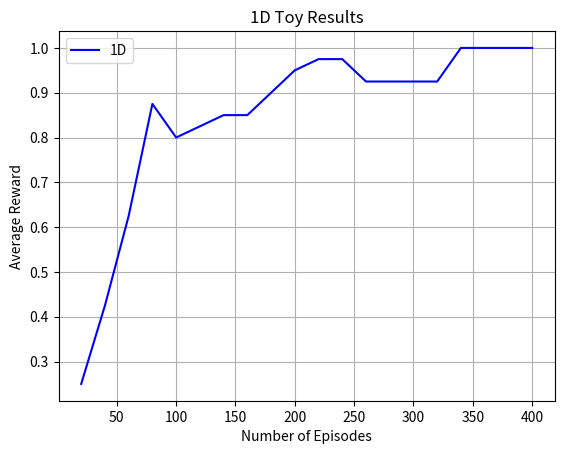

Write Python code to recreate this figure.
"""
Reinforcement Learning in ~100 lines:
- A toy 1D world with 7 cells: [S, ., ., ., ., ., G]
- Start at S (index 0). Goal G (index 6) gives +1 reward and ends the episode.
- Stepping off the left edge gives -1 reward and ends the episode (a "bad" terminal).
- Actions: 0 = LEFT, 1 = RIGHT
- We learn with tabular Q-learning + epsilon-greedy exploration.
"""

import random
from collections import defaultdict
import matplotlib.pyplot as plt

x_vals = []
y_vals = []
# x_count = 0


# ----- Plotting -----
def q_plotter(x_vals, y_vals):
    plt.plot(x_vals, y_vals, linestyle="-", color="b", label="1D")

    # Add labels and title
    plt.xlabel("Number of Episodes")
    plt.ylabel("Average Reward")
    plt.title("1D Toy Results")
    plt.grid(True)

    # Add a legend
    plt.legend()

    # Show the plot
    plt.show()


# ----- Environment -----
class OneDWorld:
    def __init__(self, n_cell=7, start=0, goal=6):
        self.n_cell = n_cell
        self.start = start
        self.goal = goal
        self.reset()

    def reset(self):
        """Ensure you always begin with position of the player at 0"""
        self.pos = self.start
        return self.pos

    def step(self, action):
        """
        Defines what happens in the environment based on an inputted action
        """
        # action: 0=left, 1=right
        if action == 0:
            next_pos = self.pos - 1
        else:
            next_pos = self.pos + 1

        # Terminal conditions
        if next_pos < 0:
            # Fell off left edge (bad terminal)
            reward, done = -1.0, True
            next_pos = 0  # snap for display; episode ends anyway
        # elif next_pos >= self.n_cell:
        #     # Stepped beyond right edge (treat as staying at last cell)
        #     next_pos = self.n_cell - 1
        #     reward, done = 0.0, False
        elif next_pos == self.goal:
            # Reached goal (good terminal)
            reward, done = +1.0, True
        else:
            reward, done = 0.0, False

        self.pos = next_pos
        return next_pos, reward, done

    def render_policy(self, Q):
        """
        Visualize the greedy policy learned at each state (ignoring terminals)
        """
        symbols = []
        for s in range(self.n_cell):
            if s == self.start:
                symbols.append("S")
            elif s == self.goal:
                symbols.append("G")
            else:
                # Choose best action at state s
                a_left = Q[(s, 0)]
                a_right = Q[(s, 1)]
                # symbols.append("←" if a_left > a_right else "→")
                if a_left > a_right:
                    symbols.append("←")
                elif a_right > a_left:
                    symbols.append("→")
                else:
                    symbols.append("•")  # or: random.choice(["←", "→"]) # "•"
        print("Policy:", " ".join(symbols))


# ----- Q-learning -----
def q_learning(
    env,
    episodes=500,
    alpha=0.1,  # learning rate
    gamma=0.95,  # discount factor
    epsilon=0.2,  # initial exploration
    epsilon_min=0.01,
    epsilon_decay=0.995,
    max_steps=50,
):
    global x_count
    # random.seed(0)
    # Q-table as a dict with default 0.0
    Q = defaultdict(float)

    # Define reward store (empty)
    rewards = []

    # Cycle through selected number of episodes (cycles)
    for ep in range(1, episodes + 1):
        state = env.reset()  # always start from 0
        total = 0.0  # tracking reward during steps? and thus is defined a default value?
        done = False  # the steps begin with no terminal active

        for t in range(max_steps):
            # Epsilon-greedy action selection
            if (
                random.random() < epsilon
            ):  # if epsilon starts high then always random action (exploration), if epsilon starts low then always picking high Q (exploitation)
                action = random.choice([0, 1])  # explore
            else:
                # exploit: pick action with higher Q
                q_left = Q[(state, 0)]
                q_right = Q[(state, 1)]
                # Important: ties are getting broken here by defining action as right (bias), but could be changed to random instead
                action = 0 if q_left > q_right else 1
                # for a more random tie break \/
                # action = random.choice([0,1]) if q_left == q_right else (0 if q_left > q_right else 1)

            # Send the selected action to the environment to decide the situation
            next_state, reward, done = env.step(action)
            total += reward

            # Q-learning update
            best_next = max(
                Q[(next_state, 0)], Q[(next_state, 1)]
            )  # best action based on probability
            Q[(state, action)] += alpha * (
                reward + gamma * best_next - Q[(state, action)]
            )  # LR x (TD ERROR) added to the current Q return

            # compute new state
            state = next_state

            # Obviously, if done then we can leave (dont have to go through all steps)
            if done:
                break

        # Add this episodes cumulative total from all the steps to the rewards list as its own individual item
        rewards.append(total)

        # Slowly reduce exploration
        epsilon = max(epsilon_min, epsilon * epsilon_decay)

        # Light progress log (EVERY X EPISODES)
        div = 20
        if ep % (episodes // div) == 0:
            # x_count += (episodes // div)
            avg = sum(rewards[-(episodes // 5) :]) / (episodes // 5)
            y_vals.append(avg)
            print(f"Episode {ep:4d} | epsilon={epsilon:.3f} | avg reward ~ {avg:.3f}")
            env.render_policy(Q)
            x_vals.append(ep)

    # After all episodes (and steps within) played through, return the rewards total for each episode, and the Q return at the end
    return Q, rewards


# ----- Demo -----
if __name__ == "__main__":
    env = OneDWorld(n_cell=7, start=0, goal=6)
    Q, rewards = q_learning(env, episodes=400)

    # Show the greedy policy after learning
    env.render_policy(Q)

    # Run one greedy episode to see behavior
    s = env.reset()
    path = [s]
    done = False
    steps = 0
    while not done and steps < 30:
        a = 0 if Q[(s, 0)] > Q[(s, 1)] else 1
        s, r, done = env.step(a)
        path.append(s)
        steps += 1

    print("Greedy path (state indices):", path)
    print("Total steps:", steps)
    q_plotter(x_vals, y_vals)
